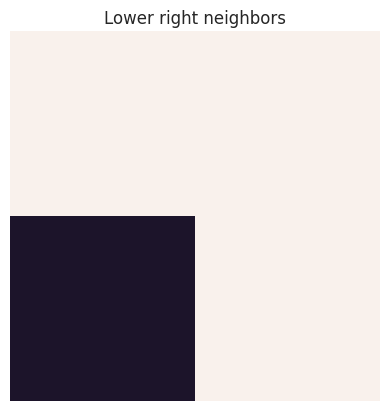
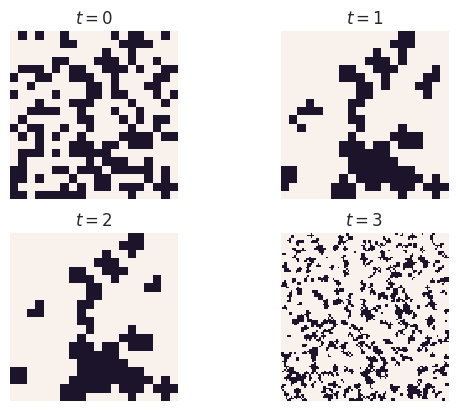

The matplotlib source for these figures, in order:
# %config InlineBackend.figure_format = 'pdf'
%config InlineBackend.figure_format = 'svg'
%matplotlib inline

import itertools
import functools
import operator
import numpy as np
import matplotlib.pyplot as plt
# [redacted]
# [redacted]
import seaborn as sns

sns.set()

def plot_map(A, **kwargs):
    """Plots the given map with a binary colormap."""
    sns.heatmap(A,
                cbar=False, square=True, xticklabels=False, yticklabels=False,
                # Pick a colormap to draw live cells as black and dead cells as white.
                cmap=sns.cubehelix_palette(dark=0.1, light=0.95),
                **kwargs,
               )

rows, cols = 20, 20
percentage = 0.40

A = np.zeros(rows * cols, dtype=np.bool)
A[:int(percentage * rows * cols)] = True

plt.title('Map before shuffling')
plot_map(A.reshape(rows, cols))
plt.show()

np.random.shuffle(A)
# Reshape the array from a 1D array to a 2D matrix
A = np.reshape(A, (rows, cols))

plt.title('Map after shuffling')
plot_map(A)
plt.show()

def generate_seed(shape, percentage):
    """Generate a randomly filled binary array.
    
    :param shape: The shape of the array to generate.
    :type shape: An int or tuple of ints.
    :param percentage: The percentage of 0s to fill.
    """
    elements = shape
    if isinstance(shape, tuple):
        elements = functools.reduce(operator.mul, shape, 1)
    # Generate a 1D array with the right number of elements.
    A = np.zeros(elements, dtype=np.bool)
    A[:int(percentage * elements)] = True
    np.random.shuffle(A)
    # Return a view of the array with the right dimensions.
    return np.reshape(A, shape)

def neighbors(A, coord):
    """Get the 3x3 submatrix around the coordinate (i, j).
    
    :param A: The array to extract the submatrix from.
    :type A: A numpy array with shape (M, N).
    """
    i, j = coord
    # Avoid negative indices by clamping down to 0. Positive indices
    # outside the array are fine because slicing will only go up to
    # the edge.
    xmin, ymin = np.clip([i - 1, j - 1], 0, None)
    # End point in a slice is exclusive, so add 2.
    return A[xmin : i + 2, ymin : j + 2]

A = generate_seed((4, 4), 0.5)
plt.title('neighbor example')
plot_map(A)
plt.show()

plt.title('Upper left neighbors')
plot_map(neighbors(A, (1, 1)))
plt.show()

plt.title('Lower right neighbors')
plot_map(neighbors(A, (3, 3)))
plt.show()

def timestep(A):
    """Runs a single time step on the given array of cells.
    
    :param A: The 2D numpy array of cells.
    """
    rows, cols = A.shape
    # Iterate over every cell in the array.
    for cell in itertools.product(range(rows), range(cols)):
        # Get the neighbors of the current cell.
        B = neighbors(A, cell)
        # A dead cell becomes alive if surrounded by more than 5 neighbors.
        if not A[cell] and np.sum(B) >= 6:
            A[cell] = True
        # A living cell dies if surrounded by 3 or fewer neighbors.
        elif A[cell] and np.sum(B) <= 3:
            A[cell] = False

A = generate_seed((20, 20), 0.4)

fig, axes = plt.subplots(2, 2)
axes = np.reshape(axes, 4)

axes[0].set_title('$t = 0$')
plot_map(A, ax=axes[0])

# Run 4 time steps and plot the results.
for i, ax in enumerate(axes[1:]):
    timestep(A)
    ax.set_title(f'$t = {i + 1}$')
    plot_map(A, ax=ax)

plt.show()

A = generate_seed((100, 100), 0.4)
timestep(A)
plot_map(A)